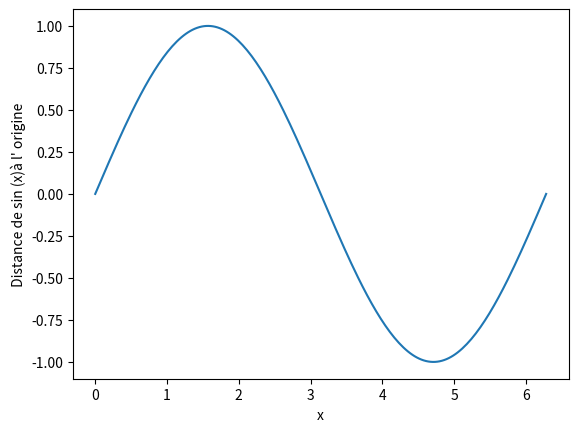

Write the Python code that produced this figure.
import math

import numpy as np
from matplotlib import pyplot as plt


def distance_2d(xa=1, ya=1, xb=0, yb=0):
    return math.sqrt(math.pow(xa - xb, 2) + math.pow(ya - yb, 2))


def calc_distance2ori(liste_x=None, liste_y=None):
    if liste_y is None:
        liste_y = [3, 2, 1]
    if liste_x is None:
        liste_x = [1, 2, 3]
    liste_dist = []
    for i in range(len(liste_x)):
        liste_dist.append(distance_2d(0, 0, liste_x[i], liste_y[i]))
    return liste_dist


liste_x = np.linspace(0, 2 * np.pi, 200)
liste_y = np.sin(liste_x)
with open('sin2ori.dat', "w") as fillout:
    for i in range(len(liste_x)):
        fillout.write("{:10.5f}  {:10.5f} \n".format(liste_x[i], liste_y[i]))

x = []
y = []
with open("sin2ori.dat", "r") as f_in:
    for line in f_in:
        coords = line.split()
        x.append(float(coords[0]))
        y.append(float(coords[1]))
plt.figure(figsize=(8, 8))
fig, ax = plt.subplots()
ax.plot(x, y)
plt.xlabel("x")
plt.ylabel(" Distance de sin (x)à l' origine ")
plt.savefig(" sin2ori.png")
